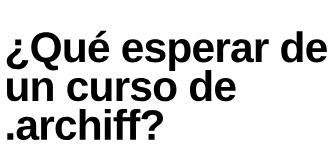
t = 0.00 s
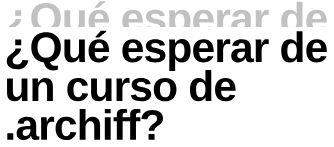
t = 2.00 s
t = 4.00 s: frame unchanged from t = 2.00 s, image omitted
t = 4.33 s: frame unchanged from t = 2.00 s, image omitted
t = 6.27 s: frame unchanged from t = 2.00 s, image omitted
t = 8.20 s: frame unchanged from t = 0.00 s, image omitted

The animated SVG that drew these frames (rendered in a browser with its animation timeline set to each time). Animation: 4 SMIL elements (animate=1,animateMotion=1,animateTransform=2); one cycle of 8.20 s, repeats indefinitely.

<svg xmlns="http://www.w3.org/2000/svg" xmlns:xlink="http://www.w3.org/1999/xlink" preserveAspectRatio="xMidYMid meet" width="334" height="147" viewBox="0 0 334 147" style="width:100%;height:100%"><defs><animateMotion repeatCount="indefinite" dur="8.2s" begin="0s" xlink:href="#_R_G_L_2_G" fill="freeze" keyTimes="0;0.0569106;1" path="M167 51.5 C167,46.5 167,26.5 167,21.5 C167,21.5 167,21.5 167,21.5 " keyPoints="0;1;1" keySplines="0.333 0 0.667 1;0 0 0 0" calcMode="spline"/><animateTransform repeatCount="indefinite" dur="8.2s" begin="0s" xlink:href="#_R_G_L_2_G" fill="freeze" attributeName="transform" from="0.53187 0.53187" to="0.53187 0.53187" type="scale" additive="sum" keyTimes="0;1" values="0.53187 0.53187;0.53187 0.53187" keySplines="0 0 1 1" calcMode="spline"/><animateTransform repeatCount="indefinite" dur="8.2s" begin="0s" xlink:href="#_R_G_L_2_G" fill="freeze" attributeName="transform" from="-301.5 -38.5" to="-301.5 -38.5" type="translate" additive="sum" keyTimes="0;1" values="-301.5 -38.5;-301.5 -38.5" keySplines="0 0 1 1" calcMode="spline"/><animate attributeType="XML" attributeName="opacity" dur="8s" from="0" to="1" xlink:href="#time_group"/></defs><g id="_R_G"><g id="_R_G_L_2_G"><path id="_R_G_L_2_G_D_0_P_0" fill="#c1c1c1" fill-opacity="1" fill-rule="nonzero" d=" M0.25 57.32 C0.25,54.79 0.82,52.53 1.95,50.52 C3.08,48.52 5.2,46.41 8.3,44.2 C8.3,44.2 11.3,42.05 11.3,42.05 C14.72,39.55 16.5,36.83 16.66,33.88 C16.66,33.88 27.09,33.88 27.09,33.88 C26.98,35.65 26.61,37.3 25.97,38.81 C25.33,40.32 24.43,41.73 23.26,43.04 C22.09,44.36 20.64,45.62 18.92,46.81 C17.07,48.12 15.59,49.29 14.47,50.35 C13.35,51.4 12.54,52.44 12.05,53.47 C11.55,54.5 11.3,55.63 11.3,56.85 C11.3,59.14 12.05,60.95 13.55,62.28 C15.05,63.61 17.18,64.27 19.94,64.27 C22.57,64.27 24.77,63.5 26.56,61.97 C28.34,60.43 29.39,58.4 29.7,55.88 C29.7,55.88 40.84,56.34 40.84,56.34 C40.13,61.63 37.96,65.74 34.31,68.69 C30.67,71.63 25.93,73.1 20.09,73.1 C13.92,73.1 9.07,71.7 5.54,68.9 C2.01,66.1 0.25,62.24 0.25,57.32z    M27.4 27.79 C27.4,27.79 16.11,27.79 16.11,27.79 C16.11,27.79 16.11,17.24 16.11,17.24 C16.11,17.24 27.4,17.24 27.4,17.24 C27.4,17.24 27.4,27.79 27.4,27.79z "/><path id="_R_G_L_2_G_D_1_P_0" fill="#c1c1c1" fill-opacity="1" fill-rule="nonzero" d=" M101.93 31.74 C101.93,36.63 101.12,40.99 99.49,44.82 C97.86,48.65 95.53,51.81 92.48,54.29 C89.43,56.78 85.76,58.47 81.46,59.35 C82.35,61.93 83.59,63.79 85.19,64.94 C86.79,66.08 89.04,66.66 91.93,66.66 C93.55,66.66 95.1,66.53 96.58,66.27 C96.58,66.27 96.5,74.16 96.5,74.16 C93.27,74.89 90.12,75.25 87.05,75.25 C82.8,75.25 79.29,74.07 76.5,71.7 C73.71,69.33 71.48,65.39 69.78,59.9 C64.83,59.43 60.62,58 57.13,55.6 C53.64,53.21 50.97,49.98 49.12,45.93 C47.27,41.89 46.35,37.15 46.35,31.74 C46.35,25.85 47.44,20.81 49.65,16.62 C51.85,12.43 55.02,9.22 59.18,6.99 C63.33,4.76 68.31,3.65 74.12,3.65 C79.95,3.65 84.94,4.78 89.08,7.03 C93.22,9.28 96.4,12.5 98.61,16.7 C100.82,20.89 101.93,25.9 101.93,31.74z  M90.17 31.74 C90.17,25.8 88.77,21.14 85.95,17.77 C83.14,14.4 79.2,12.71 74.12,12.71 C68.96,12.71 64.98,14.39 62.17,17.73 C59.35,21.08 57.95,25.75 57.95,31.74 C57.95,35.75 58.59,39.22 59.88,42.15 C61.17,45.08 63.02,47.33 65.43,48.9 C67.84,50.48 70.71,51.27 74.04,51.27 C79.2,51.27 83.17,49.57 85.97,46.19 C88.77,42.8 90.17,37.99 90.17,31.74z "/><path id="_R_G_L_2_G_D_2_P_0" fill="#c1c1c1" fill-opacity="1" fill-rule="nonzero" d=" M136.15 51.11 C134.69,54.31 132.84,56.64 130.59,58.1 C128.33,59.56 125.66,60.29 122.56,60.29 C118.08,60.29 114.64,58.92 112.24,56.17 C109.85,53.42 108.65,49.39 108.65,44.08 C108.65,44.08 108.65,17.24 108.65,17.24 C108.65,17.24 119.63,17.24 119.63,17.24 C119.63,17.24 119.63,40.95 119.63,40.95 C119.63,44.65 120.25,47.43 121.5,49.29 C122.75,51.16 124.63,52.09 127.13,52.09 C129.78,52.09 131.92,50.95 133.55,48.67 C135.18,46.39 136,43.47 136,39.9 C136,39.9 136,17.24 136,17.24 C136,17.24 146.97,17.24 146.97,17.24 C146.97,17.24 146.97,50.05 146.97,50.05 C146.97,51.85 147,53.54 147.05,55.11 C147.1,56.69 147.18,58.16 147.28,59.51 C147.28,59.51 136.82,59.51 136.82,59.51 C136.66,57.63 136.54,55.99 136.46,54.59 C136.39,53.18 136.35,52.02 136.35,51.11 C136.35,51.11 136.15,51.11 136.15,51.11z "/><path id="_R_G_L_2_G_D_3_P_0" fill="#c1c1c1" fill-opacity="1" fill-rule="nonzero" d=" M165.61 40.49 C165.61,44.6 166.37,47.71 167.89,49.8 C169.42,51.9 171.58,52.95 174.4,52.95 C176.32,52.95 177.9,52.52 179.14,51.68 C180.38,50.83 181.24,49.57 181.74,47.91 C181.74,47.91 192.09,48.81 192.09,48.81 C189.1,56.46 183.02,60.29 173.85,60.29 C167.49,60.29 162.61,58.41 159.2,54.65 C155.79,50.88 154.08,45.39 154.08,38.18 C154.08,31.2 155.81,25.84 159.28,22.09 C162.74,18.34 167.65,16.46 174,16.46 C180.07,16.46 184.71,18.47 187.91,22.5 C191.11,26.52 192.72,32.41 192.72,40.17 C192.72,40.17 192.72,40.49 192.72,40.49 C192.72,40.49 165.61,40.49 165.61,40.49z  M182.09 33.61 C181.88,30.2 181.06,27.64 179.63,25.93 C178.2,24.23 176.27,23.38 173.85,23.38 C171.27,23.38 169.28,24.27 167.89,26.07 C166.5,27.87 165.76,30.38 165.69,33.61 C165.69,33.61 182.09,33.61 182.09,33.61z "/><path id="_R_G_L_2_G_D_4_P_0" fill="#c1c1c1" fill-opacity="1" fill-rule="nonzero" d=" M229.13 40.49 C229.13,44.6 229.89,47.71 231.41,49.8 C232.93,51.9 235.1,52.95 237.91,52.95 C239.84,52.95 241.42,52.52 242.66,51.68 C243.9,50.83 244.76,49.57 245.26,47.91 C245.26,47.91 255.61,48.81 255.61,48.81 C252.62,56.46 246.53,60.29 237.37,60.29 C231.01,60.29 226.13,58.41 222.72,54.65 C219.31,50.88 217.6,45.39 217.6,38.18 C217.6,31.2 219.33,25.84 222.8,22.09 C226.26,18.34 231.17,16.46 237.52,16.46 C243.59,16.46 248.23,18.47 251.43,22.5 C254.63,26.52 256.23,32.41 256.23,40.17 C256.23,40.17 256.23,40.49 256.23,40.49 C256.23,40.49 229.13,40.49 229.13,40.49z  M245.61 33.61 C245.4,30.2 244.58,27.64 243.15,25.93 C241.72,24.23 239.79,23.38 237.37,23.38 C234.79,23.38 232.8,24.27 231.41,26.07 C230.02,27.87 229.28,30.38 229.2,33.61 C229.2,33.61 245.61,33.61 245.61,33.61z "/><path id="_R_G_L_2_G_D_5_P_0" fill="#c1c1c1" fill-opacity="1" fill-rule="nonzero" d=" M298.58 47.17 C298.58,51.25 296.9,54.46 293.56,56.79 C290.21,59.13 285.58,60.29 279.67,60.29 C273.87,60.29 269.42,59.37 266.33,57.54 C263.25,55.7 261.2,52.84 260.18,48.96 C260.18,48.96 269.83,47.52 269.83,47.52 C270.38,49.52 271.32,50.94 272.66,51.77 C274,52.61 276.34,53.02 279.67,53.02 C282.75,53.02 284.99,52.63 286.39,51.85 C287.8,51.07 288.5,49.85 288.5,48.18 C288.5,46.83 287.93,45.75 286.8,44.96 C285.67,44.16 283.75,43.49 281.04,42.95 C278.98,42.53 277.14,42.13 275.51,41.74 C273.89,41.35 272.49,40.96 271.33,40.58 C270.17,40.21 269.23,39.85 268.5,39.51 C266.34,38.44 264.69,37.07 263.56,35.41 C262.43,33.74 261.86,31.68 261.86,29.24 C261.86,25.2 263.42,22.05 266.53,19.8 C269.64,17.55 274.05,16.42 279.75,16.42 C284.78,16.42 288.82,17.4 291.88,19.35 C294.94,21.31 296.85,24.13 297.6,27.83 C297.6,27.83 287.88,28.85 287.88,28.85 C287.56,27.13 286.8,25.84 285.57,25 C284.35,24.15 282.41,23.73 279.75,23.73 C277.15,23.73 275.19,24.06 273.89,24.72 C272.59,25.39 271.94,26.5 271.94,28.06 C271.94,29.29 272.44,30.26 273.44,30.97 C274.44,31.69 276.13,32.28 278.5,32.75 C281.81,33.43 284.74,34.12 287.31,34.84 C289.87,35.56 291.94,36.41 293.5,37.4 C295.04,38.39 296.27,39.66 297.19,41.21 C298.12,42.76 298.58,44.74 298.58,47.17z "/><path id="_R_G_L_2_G_D_6_P_0" fill="#c1c1c1" fill-opacity="1" fill-rule="nonzero" d=" M345.85 38.18 C345.85,45.24 344.43,50.69 341.61,54.53 C338.78,58.37 334.79,60.29 329.64,60.29 C323.52,60.29 319.25,57.79 316.82,52.79 C316.82,52.79 316.59,52.79 316.59,52.79 C316.75,53.57 316.82,55.94 316.82,59.9 C316.82,59.9 316.82,76.11 316.82,76.11 C316.82,76.11 305.85,76.11 305.85,76.11 C305.85,76.11 305.85,26.97 305.85,26.97 C305.85,24.96 305.82,23.15 305.77,21.54 C305.72,19.92 305.64,18.49 305.53,17.24 C305.53,17.24 316.2,17.24 316.2,17.24 C316.3,17.55 316.39,18.08 316.45,18.82 C316.52,19.57 316.57,20.41 316.61,21.34 C316.65,22.28 316.67,23.21 316.67,24.12 C316.67,24.12 316.82,24.12 316.82,24.12 C318.05,21.51 319.79,19.57 322.06,18.28 C324.32,16.99 327.08,16.34 330.34,16.34 C335.26,16.34 339.08,18.24 341.79,22.03 C344.49,25.82 345.85,31.2 345.85,38.18z  M334.4 38.18 C334.4,33.44 333.68,29.89 332.23,27.52 C330.79,25.15 328.61,23.96 325.69,23.96 C322.77,23.96 320.54,25.24 318.99,27.79 C317.44,30.34 316.67,33.91 316.67,38.49 C316.67,43.05 317.44,46.57 318.99,49.06 C320.54,51.55 322.75,52.79 325.61,52.79 C328.55,52.79 330.76,51.57 332.21,49.14 C333.67,46.7 334.4,43.05 334.4,38.18z "/><path id="_R_G_L_2_G_D_7_P_0" fill="#c1c1c1" fill-opacity="1" fill-rule="nonzero" d=" M362.18 40.49 C362.18,44.6 362.94,47.71 364.46,49.8 C365.99,51.9 368.15,52.95 370.97,52.95 C372.89,52.95 374.47,52.52 375.71,51.68 C376.95,50.83 377.81,49.57 378.31,47.91 C378.31,47.91 388.66,48.81 388.66,48.81 C385.67,56.46 379.59,60.29 370.42,60.29 C364.06,60.29 359.18,58.41 355.77,54.65 C352.36,50.88 350.65,45.39 350.65,38.18 C350.65,31.2 352.39,25.84 355.85,22.09 C359.31,18.34 364.22,16.46 370.58,16.46 C376.64,16.46 381.28,18.47 384.48,22.5 C387.68,26.52 389.29,32.41 389.29,40.17 C389.29,40.17 389.29,40.49 389.29,40.49 C389.29,40.49 362.18,40.49 362.18,40.49z  M378.66 33.61 C378.45,30.2 377.63,27.64 376.2,25.93 C374.77,24.23 372.84,23.38 370.42,23.38 C367.84,23.38 365.85,24.27 364.46,26.07 C363.07,27.87 362.33,30.38 362.26,33.61 C362.26,33.61 378.66,33.61 378.66,33.61z "/><path id="_R_G_L_2_G_D_8_P_0" fill="#c1c1c1" fill-opacity="1" fill-rule="nonzero" d=" M406.98 38.77 C406.98,38.77 406.98,59.51 406.98,59.51 C406.98,59.51 396.01,59.51 396.01,59.51 C396.01,59.51 396.01,27.16 396.01,27.16 C396.01,24.85 395.97,22.91 395.91,21.36 C395.84,19.82 395.77,18.44 395.69,17.24 C395.69,17.24 406.16,17.24 406.16,17.24 C406.21,17.48 406.27,18 406.32,18.81 C406.37,19.61 406.42,20.52 406.48,21.52 C406.53,22.52 406.57,23.47 406.61,24.35 C406.65,25.24 406.67,25.88 406.67,26.27 C406.67,26.27 406.83,26.27 406.83,26.27 C407.87,23.35 408.82,21.25 409.68,19.98 C410.51,18.75 411.5,17.86 412.65,17.28 C413.79,16.71 415.23,16.42 416.94,16.42 C418.35,16.42 419.48,16.62 420.34,17.01 C420.34,17.01 420.34,26.19 420.34,26.19 C418.6,25.8 417.04,25.6 415.66,25.6 C412.92,25.6 410.79,26.71 409.27,28.92 C407.74,31.14 406.98,34.42 406.98,38.77z "/><path id="_R_G_L_2_G_D_9_P_0" fill="#c1c1c1" fill-opacity="1" fill-rule="nonzero" d=" M435.3 60.29 C431.22,60.29 428.02,59.18 425.73,56.95 C423.44,54.72 422.3,51.59 422.3,47.56 C422.3,43.18 423.72,39.86 426.57,37.59 C429.43,35.33 433.56,34.14 438.98,34.04 C438.98,34.04 448.08,33.88 448.08,33.88 C448.08,33.88 448.08,31.73 448.08,31.73 C448.08,28.97 447.6,26.92 446.63,25.58 C445.67,24.24 444.09,23.57 441.91,23.57 C439.87,23.57 438.38,24.03 437.43,24.96 C436.48,25.88 435.89,27.41 435.66,29.55 C435.66,29.55 424.21,29 424.21,29 C425.64,20.64 431.7,16.46 442.37,16.46 C447.71,16.46 451.83,17.78 454.72,20.41 C457.61,23.04 459.05,26.77 459.05,31.62 C459.05,31.62 459.05,47.01 459.05,47.01 C459.05,49.38 459.32,51.01 459.85,51.91 C460.39,52.81 461.28,53.26 462.53,53.26 C463.36,53.26 464.17,53.18 464.95,53.02 C464.95,53.02 464.95,58.96 464.95,58.96 C463.6,59.3 462.44,59.55 461.48,59.72 C460.51,59.89 459.33,59.98 457.92,59.98 C455.16,59.98 453.12,59.3 451.81,57.95 C450.49,56.59 449.7,54.6 449.44,51.97 C449.44,51.97 449.21,51.97 449.21,51.97 C447.67,54.73 445.75,56.81 443.43,58.2 C441.11,59.59 438.4,60.29 435.3,60.29z  M448.08 39.94 C448.08,39.94 442.45,40.02 442.45,40.02 C439.87,40.15 438.06,40.42 437.02,40.84 C435.95,41.31 435.14,42.01 434.58,42.95 C434.02,43.88 433.74,45.13 433.74,46.7 C433.74,48.7 434.2,50.19 435.13,51.17 C436.05,52.15 437.28,52.63 438.82,52.63 C440.54,52.63 442.11,52.17 443.55,51.23 C444.95,50.29 446.06,49 446.87,47.34 C447.67,45.69 448.08,43.94 448.08,42.09 C448.08,42.09 448.08,39.94 448.08,39.94z "/><path id="_R_G_L_2_G_D_10_P_0" fill="#c1c1c1" fill-opacity="1" fill-rule="nonzero" d=" M479.41 38.77 C479.41,38.77 479.41,59.51 479.41,59.51 C479.41,59.51 468.43,59.51 468.43,59.51 C468.43,59.51 468.43,27.16 468.43,27.16 C468.43,24.85 468.4,22.91 468.33,21.36 C468.27,19.82 468.2,18.44 468.12,17.24 C468.12,17.24 478.59,17.24 478.59,17.24 C478.64,17.48 478.69,18 478.74,18.81 C478.8,19.61 478.85,20.52 478.9,21.52 C478.95,22.52 479,23.47 479.04,24.35 C479.08,25.24 479.1,25.88 479.1,26.27 C479.1,26.27 479.25,26.27 479.25,26.27 C480.29,23.35 481.24,21.25 482.1,19.98 C482.94,18.75 483.93,17.86 485.07,17.28 C486.22,16.71 487.65,16.42 489.37,16.42 C490.77,16.42 491.91,16.62 492.77,17.01 C492.77,17.01 492.77,26.19 492.77,26.19 C491.02,25.8 489.46,25.6 488.08,25.6 C485.34,25.6 483.22,26.71 481.69,28.92 C480.17,31.14 479.41,34.42 479.41,38.77z "/><path id="_R_G_L_2_G_D_11_P_0" fill="#c1c1c1" fill-opacity="1" fill-rule="nonzero" d=" M545.97 59.51 C545.92,59.25 545.84,58.7 545.74,57.87 C545.63,57.03 545.55,56.12 545.49,55.13 C545.42,54.14 545.39,53.31 545.39,52.63 C545.39,52.63 545.23,52.63 545.23,52.63 C544.03,55.19 542.31,57.1 540.08,58.38 C537.84,59.65 535.05,60.29 531.72,60.29 C526.79,60.29 522.99,58.37 520.31,54.53 C517.63,50.69 516.29,45.32 516.29,38.41 C516.29,31.41 517.7,26 520.53,22.18 C523.35,18.37 527.35,16.46 532.54,16.46 C535.53,16.46 538.12,17.09 540.29,18.34 C542.46,19.59 544.14,21.45 545.31,23.92 C545.31,23.92 545.39,23.92 545.39,23.92 C545.39,23.92 545.31,16.97 545.31,16.97 C545.31,16.97 545.31,1.54 545.31,1.54 C545.31,1.54 556.29,1.54 556.29,1.54 C556.29,1.54 556.29,50.29 556.29,50.29 C556.29,51.59 556.31,53.01 556.37,54.55 C556.42,56.08 556.49,57.74 556.6,59.51 C556.6,59.51 545.97,59.51 545.97,59.51z  M527.73 38.41 C527.73,43.21 528.45,46.8 529.9,49.2 C531.35,51.59 533.5,52.79 536.37,52.79 C539.26,52.79 541.49,51.52 543.08,48.98 C544.67,46.44 545.47,42.83 545.47,38.14 C545.47,33.58 544.7,30.07 543.18,27.61 C541.66,25.15 539.41,23.92 536.44,23.92 C533.5,23.92 531.31,25.11 529.88,27.5 C528.45,29.88 527.73,33.52 527.73,38.41z "/><path id="_R_G_L_2_G_D_12_P_0" fill="#c1c1c1" fill-opacity="1" fill-rule="nonzero" d=" M574.92 40.49 C574.92,44.6 575.68,47.71 577.2,49.8 C578.73,51.9 580.9,52.95 583.71,52.95 C585.64,52.95 587.22,52.52 588.45,51.68 C589.69,50.83 590.56,49.57 591.05,47.91 C591.05,47.91 601.41,48.81 601.41,48.81 C598.41,56.46 592.33,60.29 583.16,60.29 C576.81,60.29 571.92,58.41 568.51,54.65 C565.1,50.88 563.4,45.39 563.4,38.18 C563.4,31.2 565.13,25.84 568.59,22.09 C572.05,18.34 576.96,16.46 583.32,16.46 C589.39,16.46 594.02,18.47 597.22,22.5 C600.43,26.52 602.03,32.41 602.03,40.17 C602.03,40.17 602.03,40.49 602.03,40.49 C602.03,40.49 574.92,40.49 574.92,40.49z  M591.41 33.61 C591.2,30.2 590.38,27.64 588.94,25.93 C587.51,24.23 585.58,23.38 583.16,23.38 C580.58,23.38 578.6,24.27 577.2,26.07 C575.81,27.87 575.08,30.38 575,33.61 C575,33.61 591.41,33.61 591.41,33.61z "/><path id="_R_G_L_2_G_D_13_P_0" fill="#c1c1c1" fill-opacity="1" fill-rule="nonzero" d=" M185.48 1.93 C185.48,1.93 172.2,12.71 172.2,12.71 C172.2,12.71 165.55,12.71 165.55,12.71 C165.55,12.71 165.55,11.5 165.55,11.5 C165.55,11.5 175.4,0.25 175.4,0.25 C175.4,0.25 185.48,0.25 185.48,0.25 C185.48,0.25 185.48,1.93 185.48,1.93z "/></g><g id="_R_G_L_1_G" transform=" translate(167, 91) scale(0.53187, 0.53187) translate(-316.5, -120.5)"><path id="_R_G_L_1_G_D_0_P_0" fill="#ffffff" fill-opacity="1" fill-rule="nonzero" d=" M0.25 240.59 C0.25,240.59 631.94,240.59 631.94,240.59 C631.94,240.59 631.94,0.25 631.94,0.25 C631.94,0.25 0.25,0.25 0.25,0.25 C0.25,0.25 0.25,240.59 0.25,240.59z "/></g><g id="_R_G_L_0_G" transform=" translate(167, 85.5) scale(0.53187, 0.53187) translate(-301.5, -103)"><path id="_R_G_L_0_G_D_0_P_0" fill="#000000" fill-opacity="1" fill-rule="nonzero" d=" M0.25 56.74 C0.25,54.21 0.82,51.94 1.95,49.94 C3.08,47.93 5.2,45.82 8.3,43.61 C8.3,43.61 11.31,41.46 11.31,41.46 C14.72,38.96 16.5,36.24 16.66,33.3 C16.66,33.3 27.09,33.3 27.09,33.3 C26.98,35.07 26.61,36.71 25.97,38.22 C25.33,39.73 24.43,41.14 23.26,42.46 C22.09,43.77 20.64,45.03 18.92,46.23 C17.07,47.53 15.59,48.71 14.47,49.76 C13.35,50.82 12.54,51.86 12.05,52.89 C11.55,53.92 11.31,55.04 11.31,56.27 C11.31,58.56 12.05,60.37 13.55,61.7 C15.05,63.02 17.18,63.69 19.94,63.69 C22.57,63.69 24.78,62.92 26.56,61.38 C28.34,59.85 29.39,57.82 29.7,55.29 C29.7,55.29 40.84,55.76 40.84,55.76 C40.13,61.04 37.96,65.16 34.31,68.1 C30.67,71.04 25.93,72.52 20.09,72.52 C13.92,72.52 9.07,71.12 5.54,68.32 C2.01,65.52 0.25,61.66 0.25,56.74z    M27.4 27.2 C27.4,27.2 16.11,27.2 16.11,27.2 C16.11,27.2 16.11,16.66 16.11,16.66 C16.11,16.66 27.4,16.66 27.4,16.66 C27.4,16.66 27.4,27.2 27.4,27.2z "/><path id="_R_G_L_0_G_D_1_P_0" fill="#000000" fill-opacity="1" fill-rule="nonzero" d=" M101.93 31.15 C101.93,36.04 101.12,40.41 99.49,44.24 C97.86,48.06 95.53,51.22 92.48,53.71 C89.43,56.19 85.76,57.88 81.46,58.77 C82.35,61.34 83.59,63.21 85.19,64.35 C86.79,65.5 89.04,66.07 91.93,66.07 C93.55,66.07 95.1,65.94 96.58,65.68 C96.58,65.68 96.5,73.57 96.5,73.57 C93.27,74.3 90.12,74.66 87.05,74.66 C82.8,74.66 79.29,73.48 76.5,71.11 C73.71,68.74 71.48,64.81 69.78,59.31 C64.83,58.84 60.62,57.41 57.13,55.02 C53.64,52.62 50.97,49.4 49.12,45.35 C47.27,41.3 46.35,36.57 46.35,31.15 C46.35,25.26 47.44,20.22 49.65,16.03 C51.85,11.84 55.02,8.63 59.18,6.4 C63.33,4.18 68.31,3.06 74.12,3.06 C79.95,3.06 84.94,4.19 89.08,6.44 C93.22,8.7 96.4,11.92 98.61,16.11 C100.82,20.3 101.93,25.32 101.93,31.15z  M90.17 31.15 C90.17,25.21 88.77,20.56 85.96,17.18 C83.14,13.81 79.2,12.13 74.12,12.13 C68.96,12.13 64.98,13.8 62.17,17.14 C59.35,20.49 57.95,25.16 57.95,31.15 C57.95,35.16 58.59,38.63 59.88,41.56 C61.17,44.49 63.02,46.74 65.43,48.32 C67.84,49.89 70.71,50.68 74.04,50.68 C79.2,50.68 83.18,48.99 85.98,45.6 C88.77,42.22 90.17,37.4 90.17,31.15z "/><path id="_R_G_L_0_G_D_2_P_0" fill="#000000" fill-opacity="1" fill-rule="nonzero" d=" M136.15 50.52 C134.69,53.73 132.84,56.06 130.59,57.52 C128.33,58.97 125.66,59.7 122.56,59.7 C118.08,59.7 114.64,58.33 112.25,55.58 C109.85,52.84 108.65,48.8 108.65,43.49 C108.65,43.49 108.65,16.66 108.65,16.66 C108.65,16.66 119.63,16.66 119.63,16.66 C119.63,16.66 119.63,40.37 119.63,40.37 C119.63,44.07 120.25,46.85 121.5,48.71 C122.75,50.57 124.63,51.5 127.13,51.5 C129.78,51.5 131.93,50.36 133.55,48.08 C135.18,45.8 136,42.88 136,39.31 C136,39.31 136,16.66 136,16.66 C136,16.66 146.97,16.66 146.97,16.66 C146.97,16.66 146.97,49.47 146.97,49.47 C146.97,51.27 147,52.95 147.05,54.53 C147.1,56.1 147.18,57.57 147.28,58.92 C147.28,58.92 136.82,58.92 136.82,58.92 C136.66,57.05 136.54,55.41 136.46,54 C136.39,52.59 136.35,51.44 136.35,50.52 C136.35,50.52 136.15,50.52 136.15,50.52z "/><path id="_R_G_L_0_G_D_3_P_0" fill="#000000" fill-opacity="1" fill-rule="nonzero" d=" M165.61 39.9 C165.61,44.02 166.37,47.12 167.89,49.22 C169.42,51.31 171.58,52.36 174.4,52.36 C176.32,52.36 177.9,51.94 179.14,51.09 C180.38,50.24 181.24,48.99 181.74,47.32 C181.74,47.32 192.09,48.22 192.09,48.22 C189.1,55.88 183.02,59.7 173.85,59.7 C167.49,59.7 162.61,57.82 159.2,54.06 C155.79,50.3 154.08,44.81 154.08,37.59 C154.08,30.62 155.81,25.25 159.28,21.5 C162.74,17.75 167.65,15.88 174.01,15.88 C180.07,15.88 184.71,17.89 187.91,21.91 C191.11,25.94 192.72,31.83 192.72,39.59 C192.72,39.59 192.72,39.9 192.72,39.9 C192.72,39.9 165.61,39.9 165.61,39.9z  M182.09 33.03 C181.88,29.61 181.06,27.05 179.63,25.35 C178.2,23.64 176.27,22.79 173.85,22.79 C171.27,22.79 169.28,23.69 167.89,25.49 C166.5,27.28 165.76,29.8 165.69,33.03 C165.69,33.03 182.09,33.03 182.09,33.03z  M187.21 1.93 C187.21,1.93 173.93,12.71 173.93,12.71 C173.93,12.71 167.29,12.71 167.29,12.71 C167.29,12.71 167.29,11.5 167.29,11.5 C167.29,11.5 177.13,0.25 177.13,0.25 C177.13,0.25 187.21,0.25 187.21,0.25 C187.21,0.25 187.21,1.93 187.21,1.93z "/><path id="_R_G_L_0_G_D_4_P_0" fill="#000000" fill-opacity="1" fill-rule="nonzero" d=" M229.13 39.9 C229.13,44.01 229.89,47.12 231.41,49.22 C232.93,51.31 235.1,52.36 237.92,52.36 C239.84,52.36 241.42,51.94 242.66,51.09 C243.9,50.25 244.76,48.99 245.26,47.32 C245.26,47.32 255.61,48.22 255.61,48.22 C252.61,55.88 246.53,59.7 237.37,59.7 C231.01,59.7 226.13,57.82 222.72,54.06 C219.31,50.3 217.6,44.81 217.6,37.59 C217.6,30.62 219.33,25.25 222.8,21.5 C226.26,17.75 231.17,15.88 237.52,15.88 C243.59,15.88 248.23,17.89 251.43,21.91 C254.63,25.93 256.23,31.83 256.23,39.59 C256.23,39.59 256.23,39.9 256.23,39.9 C256.23,39.9 229.13,39.9 229.13,39.9z  M245.61 33.02 C245.4,29.61 244.58,27.05 243.15,25.35 C241.72,23.64 239.79,22.79 237.37,22.79 C234.79,22.79 232.8,23.69 231.41,25.49 C230.02,27.28 229.28,29.8 229.2,33.02 C229.2,33.02 245.61,33.02 245.61,33.02z "/><path id="_R_G_L_0_G_D_5_P_0" fill="#000000" fill-opacity="1" fill-rule="nonzero" d=" M298.58 46.58 C298.58,50.67 296.91,53.88 293.56,56.21 C290.21,58.54 285.58,59.7 279.67,59.7 C273.86,59.7 269.42,58.79 266.33,56.95 C263.25,55.11 261.2,52.26 260.18,48.38 C260.18,48.38 269.83,46.93 269.83,46.93 C270.38,48.94 271.32,50.36 272.66,51.19 C274,52.02 276.34,52.44 279.67,52.44 C282.75,52.44 284.99,52.05 286.39,51.27 C287.8,50.49 288.5,49.26 288.5,47.59 C288.5,46.24 287.93,45.17 286.8,44.37 C285.67,43.58 283.75,42.91 281.04,42.36 C278.98,41.94 277.14,41.54 275.51,41.15 C273.89,40.76 272.49,40.38 271.33,40 C270.17,39.62 269.23,39.26 268.5,38.92 C266.34,37.86 264.69,36.49 263.56,34.82 C262.43,33.15 261.86,31.1 261.86,28.65 C261.86,24.61 263.42,21.47 266.53,19.22 C269.64,16.96 274.05,15.84 279.75,15.84 C284.78,15.84 288.82,16.81 291.88,18.77 C294.94,20.72 296.85,23.55 297.6,27.24 C297.6,27.24 287.88,28.26 287.88,28.26 C287.56,26.54 286.79,25.26 285.57,24.41 C284.35,23.56 282.41,23.14 279.75,23.14 C277.15,23.14 275.19,23.47 273.89,24.14 C272.59,24.8 271.94,25.91 271.94,27.48 C271.94,28.7 272.44,29.67 273.44,30.39 C274.45,31.1 276.13,31.7 278.5,32.17 C281.81,32.84 284.74,33.54 287.31,34.25 C289.88,34.97 291.94,35.82 293.5,36.81 C295.04,37.8 296.27,39.07 297.19,40.62 C298.12,42.17 298.58,44.16 298.58,46.58z "/><path id="_R_G_L_0_G_D_6_P_0" fill="#000000" fill-opacity="1" fill-rule="nonzero" d=" M345.85 37.59 C345.85,44.65 344.43,50.1 341.61,53.94 C338.78,57.78 334.79,59.7 329.64,59.7 C323.52,59.7 319.25,57.2 316.82,52.2 C316.82,52.2 316.59,52.2 316.59,52.2 C316.75,52.99 316.82,55.36 316.82,59.31 C316.82,59.31 316.82,75.52 316.82,75.52 C316.82,75.52 305.85,75.52 305.85,75.52 C305.85,75.52 305.85,26.38 305.85,26.38 C305.85,24.38 305.82,22.57 305.77,20.95 C305.72,19.34 305.64,17.91 305.53,16.66 C305.53,16.66 316.2,16.66 316.2,16.66 C316.3,16.97 316.39,17.5 316.45,18.24 C316.52,18.98 316.57,19.82 316.61,20.76 C316.65,21.7 316.67,22.62 316.67,23.53 C316.67,23.53 316.82,23.53 316.82,23.53 C318.05,20.93 319.79,18.98 322.06,17.69 C324.32,16.4 327.08,15.76 330.34,15.76 C335.26,15.76 339.08,17.65 341.79,21.44 C344.49,25.23 345.85,30.62 345.85,37.59z  M334.4 37.59 C334.4,32.85 333.68,29.3 332.23,26.93 C330.79,24.56 328.61,23.38 325.69,23.38 C322.77,23.38 320.54,24.65 318.99,27.2 C317.44,29.76 316.67,33.32 316.67,37.91 C316.67,42.46 317.44,45.99 318.99,48.47 C320.54,50.96 322.75,52.2 325.61,52.2 C328.55,52.2 330.76,50.99 332.21,48.55 C333.67,46.12 334.4,42.46 334.4,37.59z "/><path id="_R_G_L_0_G_D_7_P_0" fill="#000000" fill-opacity="1" fill-rule="nonzero" d=" M362.18 39.9 C362.18,44.01 362.94,47.12 364.46,49.22 C365.99,51.31 368.15,52.36 370.97,52.36 C372.89,52.36 374.48,51.94 375.71,51.09 C376.95,50.25 377.82,48.99 378.31,47.32 C378.31,47.32 388.66,48.22 388.66,48.22 C385.67,55.88 379.59,59.7 370.42,59.7 C364.07,59.7 359.18,57.82 355.77,54.06 C352.36,50.3 350.65,44.81 350.65,37.59 C350.65,30.62 352.39,25.25 355.85,21.5 C359.31,17.75 364.22,15.88 370.58,15.88 C376.64,15.88 381.28,17.89 384.48,21.91 C387.69,25.93 389.29,31.83 389.29,39.59 C389.29,39.59 389.29,39.9 389.29,39.9 C389.29,39.9 362.18,39.9 362.18,39.9z  M378.66 33.02 C378.45,29.61 377.63,27.05 376.2,25.35 C374.77,23.64 372.84,22.79 370.42,22.79 C367.84,22.79 365.86,23.69 364.46,25.49 C363.07,27.28 362.33,29.8 362.26,33.02 C362.26,33.02 378.66,33.02 378.66,33.02z "/><path id="_R_G_L_0_G_D_8_P_0" fill="#000000" fill-opacity="1" fill-rule="nonzero" d=" M406.98 38.18 C406.98,38.18 406.98,58.92 406.98,58.92 C406.98,58.92 396.01,58.92 396.01,58.92 C396.01,58.92 396.01,26.58 396.01,26.58 C396.01,24.26 395.97,22.33 395.91,20.78 C395.84,19.23 395.77,17.85 395.69,16.66 C395.69,16.66 406.16,16.66 406.16,16.66 C406.22,16.89 406.27,17.41 406.32,18.22 C406.37,19.03 406.42,19.93 406.48,20.93 C406.53,21.94 406.57,22.88 406.61,23.77 C406.65,24.65 406.67,25.29 406.67,25.68 C406.67,25.68 406.83,25.68 406.83,25.68 C407.87,22.76 408.82,20.67 409.68,19.39 C410.51,18.17 411.5,17.27 412.65,16.7 C413.79,16.12 415.23,15.84 416.94,15.84 C418.35,15.84 419.48,16.03 420.34,16.42 C420.34,16.42 420.34,25.6 420.34,25.6 C418.6,25.21 417.04,25.02 415.66,25.02 C412.92,25.02 410.79,26.12 409.27,28.34 C407.74,30.55 406.98,33.83 406.98,38.18z "/><path id="_R_G_L_0_G_D_9_P_0" fill="#000000" fill-opacity="1" fill-rule="nonzero" d=" M435.31 59.7 C431.22,59.7 428.03,58.59 425.73,56.36 C423.44,54.14 422.3,51.01 422.3,46.97 C422.3,42.59 423.72,39.27 426.57,37.01 C429.43,34.74 433.56,33.56 438.98,33.45 C438.98,33.45 448.08,33.3 448.08,33.3 C448.08,33.3 448.08,31.15 448.08,31.15 C448.08,28.39 447.6,26.34 446.63,25 C445.67,23.66 444.09,22.98 441.91,22.98 C439.88,22.98 438.38,23.45 437.43,24.37 C436.48,25.3 435.89,26.83 435.66,28.96 C435.66,28.96 424.21,28.41 424.21,28.41 C425.64,20.05 431.7,15.87 442.38,15.87 C447.71,15.87 451.83,17.19 454.72,19.82 C457.61,22.45 459.06,26.19 459.06,31.03 C459.06,31.03 459.06,46.42 459.06,46.42 C459.06,48.79 459.32,50.43 459.86,51.33 C460.39,52.22 461.28,52.67 462.53,52.67 C463.36,52.67 464.17,52.59 464.95,52.44 C464.95,52.44 464.95,58.38 464.95,58.38 C463.6,58.71 462.44,58.97 461.48,59.14 C460.51,59.31 459.33,59.39 457.92,59.39 C455.16,59.39 453.12,58.71 451.81,57.36 C450.49,56.01 449.71,54.01 449.45,51.38 C449.45,51.38 449.21,51.38 449.21,51.38 C447.67,54.14 445.75,56.22 443.43,57.61 C441.11,59.01 438.4,59.7 435.31,59.7z  M448.08 39.35 C448.08,39.35 442.45,39.43 442.45,39.43 C439.88,39.56 438.06,39.83 437.02,40.25 C435.96,40.72 435.14,41.42 434.58,42.36 C434.02,43.3 433.74,44.55 433.74,46.11 C433.74,48.12 434.2,49.61 435.13,50.58 C436.05,51.56 437.28,52.05 438.82,52.05 C440.54,52.05 442.11,51.58 443.55,50.64 C444.95,49.7 446.06,48.41 446.87,46.75 C447.67,45.1 448.08,43.35 448.08,41.5 C448.08,41.5 448.08,39.35 448.08,39.35z "/><path id="_R_G_L_0_G_D_10_P_0" fill="#000000" fill-opacity="1" fill-rule="nonzero" d=" M479.41 38.18 C479.41,38.18 479.41,58.92 479.41,58.92 C479.41,58.92 468.43,58.92 468.43,58.92 C468.43,58.92 468.43,26.58 468.43,26.58 C468.43,24.26 468.4,22.33 468.34,20.78 C468.27,19.23 468.2,17.85 468.12,16.66 C468.12,16.66 478.59,16.66 478.59,16.66 C478.64,16.89 478.69,17.41 478.75,18.22 C478.8,19.03 478.85,19.93 478.9,20.93 C478.95,21.94 479,22.88 479.04,23.77 C479.08,24.65 479.1,25.29 479.1,25.68 C479.1,25.68 479.25,25.68 479.25,25.68 C480.29,22.76 481.25,20.67 482.1,19.39 C482.94,18.17 483.93,17.27 485.07,16.7 C486.22,16.12 487.65,15.84 489.37,15.84 C490.78,15.84 491.91,16.03 492.77,16.42 C492.77,16.42 492.77,25.6 492.77,25.6 C491.02,25.21 489.46,25.02 488.08,25.02 C485.35,25.02 483.22,26.12 481.69,28.34 C480.17,30.55 479.41,33.83 479.41,38.18z "/><path id="_R_G_L_0_G_D_11_P_0" fill="#000000" fill-opacity="1" fill-rule="nonzero" d=" M545.97 58.92 C545.92,58.66 545.84,58.11 545.74,57.28 C545.64,56.45 545.55,55.54 545.49,54.55 C545.42,53.56 545.39,52.72 545.39,52.05 C545.39,52.05 545.23,52.05 545.23,52.05 C544.03,54.6 542.31,56.51 540.08,57.79 C537.84,59.06 535.05,59.7 531.72,59.7 C526.79,59.7 522.99,57.78 520.31,53.94 C517.63,50.1 516.29,44.73 516.29,37.83 C516.29,30.82 517.7,25.41 520.53,21.6 C523.35,17.78 527.35,15.88 532.54,15.88 C535.53,15.88 538.12,16.5 540.29,17.75 C542.46,19 544.14,20.86 545.31,23.34 C545.31,23.34 545.39,23.34 545.39,23.34 C545.39,23.34 545.31,16.38 545.31,16.38 C545.31,16.38 545.31,0.95 545.31,0.95 C545.31,0.95 556.29,0.95 556.29,0.95 C556.29,0.95 556.29,49.7 556.29,49.7 C556.29,51.01 556.31,52.43 556.37,53.96 C556.42,55.5 556.5,57.15 556.6,58.92 C556.6,58.92 545.97,58.92 545.97,58.92z  M527.73 37.83 C527.73,42.62 528.45,46.21 529.9,48.61 C531.35,51.01 533.5,52.2 536.37,52.2 C539.26,52.2 541.5,50.93 543.08,48.39 C544.67,45.86 545.47,42.24 545.47,37.56 C545.47,33 544.7,29.49 543.18,27.03 C541.66,24.57 539.41,23.34 536.44,23.34 C533.5,23.34 531.31,24.53 529.88,26.91 C528.45,29.29 527.73,32.93 527.73,37.83z "/><path id="_R_G_L_0_G_D_12_P_0" fill="#000000" fill-opacity="1" fill-rule="nonzero" d=" M574.92 39.9 C574.92,44.01 575.68,47.12 577.2,49.22 C578.73,51.31 580.9,52.36 583.71,52.36 C585.64,52.36 587.22,51.94 588.45,51.09 C589.69,50.25 590.56,48.99 591.05,47.32 C591.05,47.32 601.41,48.22 601.41,48.22 C598.41,55.88 592.33,59.7 583.16,59.7 C576.81,59.7 571.92,57.82 568.51,54.06 C565.1,50.3 563.4,44.81 563.4,37.59 C563.4,30.62 565.13,25.25 568.59,21.5 C572.05,17.75 576.96,15.88 583.32,15.88 C589.39,15.88 594.02,17.89 597.22,21.91 C600.43,25.93 602.03,31.83 602.03,39.59 C602.03,39.59 602.03,39.9 602.03,39.9 C602.03,39.9 574.92,39.9 574.92,39.9z  M591.41 33.02 C591.2,29.61 590.38,27.05 588.94,25.35 C587.51,23.64 585.58,22.79 583.16,22.79 C580.58,22.79 578.6,23.69 577.2,25.49 C575.81,27.28 575.08,29.8 575,33.02 C575,33.02 591.41,33.02 591.41,33.02z "/><path id="_R_G_L_0_G_D_13_P_0" fill="#000000" fill-opacity="1" fill-rule="nonzero" d=" M28.26 123.52 C26.8,126.73 24.95,129.06 22.69,130.52 C20.44,131.97 17.76,132.7 14.66,132.7 C10.18,132.7 6.75,131.33 4.35,128.58 C1.95,125.84 0.76,121.8 0.76,116.49 C0.76,116.49 0.76,89.66 0.76,89.66 C0.76,89.66 11.74,89.66 11.74,89.66 C11.74,89.66 11.74,113.37 11.74,113.37 C11.74,117.07 12.36,119.85 13.61,121.71 C14.86,123.57 16.74,124.5 19.24,124.5 C21.89,124.5 24.03,123.36 25.66,121.08 C27.29,118.8 28.1,115.88 28.1,112.31 C28.1,112.31 28.1,89.66 28.1,89.66 C28.1,89.66 39.08,89.66 39.08,89.66 C39.08,89.66 39.08,122.47 39.08,122.47 C39.08,124.27 39.1,125.95 39.16,127.53 C39.21,129.1 39.29,130.57 39.39,131.92 C39.39,131.92 28.92,131.92 28.92,131.92 C28.77,130.05 28.65,128.41 28.57,127 C28.49,125.59 28.45,124.44 28.45,123.52 C28.45,123.52 28.26,123.52 28.26,123.52z "/><path id="_R_G_L_0_G_D_14_P_0" fill="#000000" fill-opacity="1" fill-rule="nonzero" d=" M59.63 109.27 C59.63,109.27 59.63,131.92 59.63,131.92 C59.63,131.92 48.65,131.92 48.65,131.92 C48.65,131.92 48.65,99.11 48.65,99.11 C48.65,96.84 48.62,94.99 48.55,93.54 C48.49,92.1 48.42,90.8 48.34,89.66 C48.34,89.66 58.81,89.66 58.81,89.66 C58.86,89.97 58.92,90.71 59,91.86 C59.08,93.02 59.15,94.21 59.22,95.42 C59.28,96.63 59.31,97.51 59.31,98.06 C59.31,98.06 59.47,98.06 59.47,98.06 C60.95,94.83 62.82,92.48 65.06,91.02 C67.3,89.57 69.96,88.84 73.07,88.84 C77.54,88.84 80.98,90.22 83.38,92.98 C85.77,95.74 86.97,99.77 86.97,105.09 C86.97,105.09 86.97,131.92 86.97,131.92 C86.97,131.92 76.03,131.92 76.03,131.92 C76.03,131.92 76.03,108.21 76.03,108.21 C76.03,104.49 75.41,101.7 74.16,99.85 C72.91,98 71.02,97.08 68.49,97.08 C65.84,97.08 63.69,98.22 62.07,100.5 C60.44,102.78 59.63,105.7 59.63,109.27z "/><path id="_R_G_L_0_G_D_15_P_0" fill="#000000" fill-opacity="1" fill-rule="nonzero" d=" M134.16 132.7 C127.76,132.7 122.81,130.8 119.32,126.98 C115.83,123.17 114.08,117.85 114.08,111.02 C114.08,104.05 115.84,98.61 119.36,94.72 C122.87,90.82 127.86,88.88 134.32,88.88 C139.29,88.88 143.41,90.13 146.66,92.63 C149.92,95.13 151.96,98.58 152.79,102.98 C152.79,102.98 141.74,103.52 141.74,103.52 C141.43,101.36 140.65,99.64 139.4,98.35 C138.15,97.06 136.37,96.41 134.08,96.41 C131.24,96.41 129.12,97.59 127.72,99.95 C126.31,102.31 125.61,105.85 125.61,110.59 C125.61,115.46 126.33,119.12 127.77,121.55 C129.22,123.99 131.37,125.2 134.24,125.2 C136.32,125.2 138.07,124.55 139.47,123.23 C140.88,121.92 141.75,119.96 142.09,117.35 C142.09,117.35 153.11,117.86 153.11,117.86 C152.72,120.83 151.67,123.43 149.96,125.65 C148.26,127.88 146.05,129.61 143.34,130.85 C140.63,132.08 137.57,132.7 134.16,132.7z "/><path id="_R_G_L_0_G_D_16_P_0" fill="#000000" fill-opacity="1" fill-rule="nonzero" d=" M186.31 123.52 C184.85,126.73 183,129.06 180.74,130.52 C178.49,131.97 175.82,132.7 172.72,132.7 C168.24,132.7 164.8,131.33 162.4,128.58 C160.01,125.84 158.81,121.8 158.81,116.49 C158.81,116.49 158.81,89.66 158.81,89.66 C158.81,89.66 169.79,89.66 169.79,89.66 C169.79,89.66 169.79,113.37 169.79,113.37 C169.79,117.07 170.41,119.85 171.66,121.71 C172.91,123.57 174.79,124.5 177.29,124.5 C179.94,124.5 182.09,123.36 183.71,121.08 C185.34,118.8 186.15,115.88 186.15,112.31 C186.15,112.31 186.15,89.66 186.15,89.66 C186.15,89.66 197.13,89.66 197.13,89.66 C197.13,89.66 197.13,122.47 197.13,122.47 C197.13,124.27 197.16,125.95 197.21,127.53 C197.26,129.1 197.34,130.57 197.44,131.92 C197.44,131.92 186.97,131.92 186.97,131.92 C186.82,130.05 186.7,128.41 186.62,127 C186.54,125.59 186.51,124.44 186.51,123.52 C186.51,123.52 186.31,123.52 186.31,123.52z "/><path id="_R_G_L_0_G_D_17_P_0" fill="#000000" fill-opacity="1" fill-rule="nonzero" d=" M217.68 111.18 C217.68,111.18 217.68,131.92 217.68,131.92 C217.68,131.92 206.7,131.92 206.7,131.92 C206.7,131.92 206.7,99.58 206.7,99.58 C206.7,97.26 206.67,95.33 206.61,93.78 C206.54,92.23 206.47,90.86 206.39,89.66 C206.39,89.66 216.86,89.66 216.86,89.66 C216.91,89.89 216.96,90.41 217.02,91.22 C217.07,92.03 217.12,92.93 217.17,93.93 C217.22,94.94 217.27,95.88 217.31,96.77 C217.35,97.65 217.37,98.29 217.37,98.68 C217.37,98.68 217.52,98.68 217.52,98.68 C218.57,95.76 219.52,93.67 220.38,92.39 C221.21,91.17 222.2,90.27 223.34,89.7 C224.49,89.12 225.92,88.84 227.64,88.84 C229.05,88.84 230.18,89.03 231.04,89.42 C231.04,89.42 231.04,98.6 231.04,98.6 C229.29,98.21 227.73,98.02 226.35,98.02 C223.62,98.02 221.49,99.12 219.97,101.34 C218.44,103.55 217.68,106.83 217.68,111.18z "/><path id="_R_G_L_0_G_D_18_P_0" fill="#000000" fill-opacity="1" fill-rule="nonzero" d=" M271.86 119.58 C271.86,123.67 270.19,126.88 266.84,129.21 C263.5,131.54 258.87,132.7 252.96,132.7 C247.15,132.7 242.7,131.79 239.62,129.95 C236.53,128.11 234.48,125.26 233.46,121.38 C233.46,121.38 243.11,119.93 243.11,119.93 C243.66,121.94 244.6,123.35 245.94,124.19 C247.28,125.02 249.62,125.44 252.96,125.44 C256.03,125.44 258.27,125.05 259.67,124.27 C261.08,123.48 261.78,122.26 261.78,120.6 C261.78,119.24 261.22,118.17 260.09,117.37 C258.95,116.58 257.03,115.91 254.32,115.36 C252.26,114.94 250.42,114.54 248.8,114.15 C247.17,113.76 245.77,113.38 244.62,113 C243.46,112.62 242.51,112.26 241.78,111.92 C239.62,110.85 237.98,109.49 236.84,107.82 C235.71,106.15 235.14,104.1 235.14,101.65 C235.14,97.61 236.7,94.47 239.81,92.22 C242.92,89.96 247.33,88.84 253.03,88.84 C258.06,88.84 262.1,89.81 265.16,91.77 C268.22,93.72 270.13,96.55 270.89,100.24 C270.89,100.24 261.16,101.26 261.16,101.26 C260.85,99.54 260.08,98.26 258.85,97.41 C257.63,96.57 255.69,96.14 253.03,96.14 C250.43,96.14 248.48,96.47 247.18,97.14 C245.87,97.8 245.22,98.91 245.22,100.48 C245.22,101.7 245.72,102.67 246.73,103.39 C247.73,104.1 249.41,104.7 251.78,105.17 C255.09,105.84 258.03,106.54 260.59,107.25 C263.16,107.97 265.22,108.82 266.78,109.81 C268.32,110.8 269.55,112.07 270.48,113.62 C271.4,115.17 271.86,117.16 271.86,119.58z "/><path id="_R_G_L_0_G_D_19_P_0" fill="#000000" fill-opacity="1" fill-rule="nonzero" d=" M319.29 110.75 C319.29,117.6 317.38,122.97 313.58,126.86 C309.78,130.76 304.52,132.7 297.8,132.7 C291.21,132.7 286.04,130.75 282.29,126.84 C278.54,122.94 276.67,117.57 276.67,110.75 C276.67,103.95 278.54,98.61 282.29,94.72 C286.04,90.82 291.29,88.88 298.04,88.88 C304.94,88.88 310.2,90.76 313.83,94.52 C317.47,98.28 319.29,103.69 319.29,110.75z  M307.8 110.75 C307.8,105.73 306.98,102.08 305.34,99.81 C303.7,97.55 301.32,96.41 298.19,96.41 C294.86,96.41 292.36,97.61 290.69,99.99 C289.02,102.37 288.19,105.96 288.19,110.75 C288.19,115.46 289.01,119.05 290.63,121.51 C292.26,123.97 294.61,125.2 297.68,125.2 C301.07,125.2 303.6,124 305.28,121.59 C306.96,119.18 307.8,115.57 307.8,110.75z "/><path id="_R_G_L_0_G_D_20_P_0" fill="#000000" fill-opacity="1" fill-rule="nonzero" d=" M374.4 131.92 C374.35,131.66 374.27,131.12 374.17,130.28 C374.07,129.45 373.98,128.54 373.92,127.55 C373.85,126.56 373.82,125.72 373.82,125.05 C373.82,125.05 373.66,125.05 373.66,125.05 C372.47,127.6 370.75,129.51 368.51,130.79 C366.27,132.06 363.48,132.7 360.15,132.7 C355.23,132.7 351.42,130.78 348.74,126.94 C346.06,123.1 344.72,117.73 344.72,110.83 C344.72,103.82 346.13,98.41 348.96,94.6 C351.78,90.78 355.79,88.88 360.97,88.88 C363.96,88.88 366.55,89.5 368.72,90.75 C370.89,92 372.57,93.86 373.74,96.34 C373.74,96.34 373.82,96.34 373.82,96.34 C373.82,96.34 373.74,89.38 373.74,89.38 C373.74,89.38 373.74,73.95 373.74,73.95 C373.74,73.95 384.72,73.95 384.72,73.95 C384.72,73.95 384.72,122.7 384.72,122.7 C384.72,124.01 384.74,125.43 384.8,126.96 C384.85,128.5 384.93,130.15 385.03,131.92 C385.03,131.92 374.4,131.92 374.4,131.92z  M356.16 110.83 C356.16,115.62 356.89,119.21 358.33,121.61 C359.78,124.01 361.93,125.2 364.8,125.2 C367.69,125.2 369.93,123.93 371.51,121.39 C373.1,118.86 373.9,115.24 373.9,110.56 C373.9,106 373.14,102.49 371.61,100.03 C370.09,97.57 367.84,96.34 364.87,96.34 C361.93,96.34 359.74,97.53 358.31,99.91 C356.88,102.29 356.16,105.93 356.16,110.83z "/><path id="_R_G_L_0_G_D_21_P_0" fill="#000000" fill-opacity="1" fill-rule="nonzero" d=" M403.35 112.9 C403.35,117.01 404.11,120.12 405.64,122.22 C407.16,124.31 409.33,125.36 412.14,125.36 C414.07,125.36 415.65,124.94 416.89,124.09 C418.12,123.25 418.99,121.99 419.48,120.32 C419.48,120.32 429.84,121.22 429.84,121.22 C426.84,128.88 420.76,132.7 411.6,132.7 C405.24,132.7 400.36,130.82 396.95,127.06 C393.53,123.3 391.83,117.81 391.83,110.59 C391.83,103.62 393.56,98.25 397.03,94.5 C400.49,90.75 405.4,88.88 411.75,88.88 C417.82,88.88 422.45,90.89 425.66,94.91 C428.86,98.93 430.46,104.83 430.46,112.59 C430.46,112.59 430.46,112.9 430.46,112.9 C430.46,112.9 403.35,112.9 403.35,112.9z  M419.84 106.02 C419.63,102.61 418.81,100.05 417.38,98.35 C415.94,96.64 414.02,95.79 411.6,95.79 C409.02,95.79 407.03,96.69 405.64,98.49 C404.24,100.28 403.51,102.8 403.43,106.02 C403.43,106.02 419.84,106.02 419.84,106.02z "/><path id="_R_G_L_0_G_D_22_P_0" fill="#000000" fill-opacity="1" fill-rule="nonzero" d=" M12.52 204.92 C12.52,204.92 1.23,204.92 1.23,204.92 C1.23,204.92 1.23,193.01 1.23,193.01 C1.23,193.01 12.52,193.01 12.52,193.01 C12.52,193.01 12.52,204.92 12.52,204.92z "/><path id="_R_G_L_0_G_D_23_P_0" fill="#000000" fill-opacity="1" fill-rule="nonzero" d=" M31.78 205.7 C27.69,205.7 24.5,204.59 22.21,202.36 C19.91,200.14 18.77,197.01 18.77,192.97 C18.77,188.59 20.19,185.27 23.05,183.01 C25.9,180.74 30.03,179.56 35.45,179.45 C35.45,179.45 44.55,179.3 44.55,179.3 C44.55,179.3 44.55,177.15 44.55,177.15 C44.55,174.39 44.07,172.34 43.1,171 C42.14,169.66 40.57,168.99 38.38,168.99 C36.35,168.99 34.85,169.45 33.9,170.37 C32.95,171.3 32.36,172.83 32.13,174.96 C32.13,174.96 20.68,174.41 20.68,174.41 C22.11,166.05 28.17,161.87 38.85,161.87 C44.18,161.87 48.3,163.19 51.19,165.82 C54.08,168.45 55.53,172.19 55.53,177.03 C55.53,177.03 55.53,192.42 55.53,192.42 C55.53,194.79 55.79,196.43 56.33,197.33 C56.86,198.22 57.75,198.67 59,198.67 C59.83,198.67 60.64,198.59 61.42,198.44 C61.42,198.44 61.42,204.37 61.42,204.37 C60.07,204.71 58.91,204.97 57.95,205.14 C56.98,205.31 55.8,205.39 54.39,205.39 C51.63,205.39 49.59,204.71 48.28,203.36 C46.96,202.01 46.18,200.01 45.92,197.38 C45.92,197.38 45.68,197.38 45.68,197.38 C44.15,200.14 42.22,202.22 39.9,203.61 C37.58,205.01 34.87,205.7 31.78,205.7z  M44.55 185.35 C44.55,185.35 38.92,185.43 38.92,185.43 C36.35,185.56 34.53,185.83 33.49,186.25 C32.43,186.72 31.61,187.42 31.05,188.36 C30.49,189.3 30.21,190.55 30.21,192.11 C30.21,194.12 30.67,195.61 31.6,196.58 C32.52,197.56 33.75,198.05 35.29,198.05 C37.01,198.05 38.58,197.58 40.02,196.64 C41.42,195.7 42.53,194.41 43.34,192.75 C44.15,191.1 44.55,189.35 44.55,187.5 C44.55,187.5 44.55,185.35 44.55,185.35z "/><path id="_R_G_L_0_G_D_24_P_0" fill="#000000" fill-opacity="1" fill-rule="nonzero" d=" M75.88 184.18 C75.88,184.18 75.88,204.92 75.88,204.92 C75.88,204.92 64.9,204.92 64.9,204.92 C64.9,204.92 64.9,172.58 64.9,172.58 C64.9,170.26 64.87,168.33 64.8,166.78 C64.74,165.23 64.67,163.86 64.59,162.66 C64.59,162.66 75.06,162.66 75.06,162.66 C75.11,162.89 75.16,163.41 75.21,164.22 C75.27,165.03 75.32,165.93 75.37,166.93 C75.42,167.94 75.47,168.88 75.51,169.77 C75.55,170.65 75.57,171.29 75.57,171.68 C75.57,171.68 75.72,171.68 75.72,171.68 C76.76,168.76 77.71,166.67 78.57,165.39 C79.41,164.17 80.4,163.27 81.54,162.7 C82.69,162.12 84.12,161.84 85.84,161.84 C87.25,161.84 88.38,162.03 89.24,162.42 C89.24,162.42 89.24,171.6 89.24,171.6 C87.49,171.21 85.93,171.02 84.55,171.02 C81.82,171.02 79.69,172.12 78.16,174.34 C76.64,176.55 75.88,179.83 75.88,184.18z "/><path id="_R_G_L_0_G_D_25_P_0" fill="#000000" fill-opacity="1" fill-rule="nonzero" d=" M112.05 205.7 C105.65,205.7 100.7,203.8 97.21,199.98 C93.72,196.17 91.97,190.85 91.97,184.02 C91.97,177.05 93.73,171.61 97.25,167.71 C100.76,163.82 105.75,161.88 112.21,161.88 C117.18,161.88 121.3,163.13 124.55,165.63 C127.81,168.13 129.85,171.58 130.69,175.98 C130.69,175.98 119.63,176.52 119.63,176.52 C119.32,174.36 118.54,172.64 117.29,171.35 C116.04,170.06 114.27,169.41 111.98,169.41 C109.14,169.41 107.01,170.59 105.61,172.95 C104.2,175.31 103.5,178.85 103.5,183.59 C103.5,188.46 104.22,192.12 105.67,194.55 C107.11,196.99 109.27,198.2 112.13,198.2 C114.21,198.2 115.96,197.55 117.37,196.23 C118.77,194.92 119.64,192.96 119.98,190.35 C119.98,190.35 131,190.86 131,190.86 C130.61,193.83 129.56,196.43 127.85,198.65 C126.15,200.88 123.94,202.61 121.23,203.85 C118.52,205.08 115.46,205.7 112.05,205.7z "/><path id="_R_G_L_0_G_D_26_P_0" fill="#000000" fill-opacity="1" fill-rule="nonzero" d=" M148.15 171.09 C149.63,167.86 151.49,165.52 153.73,164.06 C155.97,162.6 158.64,161.88 161.74,161.88 C166.22,161.88 169.66,163.26 172.05,166.02 C174.45,168.78 175.65,172.81 175.65,178.13 C175.65,178.13 175.65,204.92 175.65,204.92 C175.65,204.92 164.71,204.92 164.71,204.92 C164.71,204.92 164.71,181.25 164.71,181.25 C164.71,177.53 164.09,174.74 162.84,172.89 C161.59,171.04 159.7,170.12 157.17,170.12 C154.51,170.12 152.37,171.26 150.75,173.54 C149.12,175.82 148.3,178.74 148.3,182.3 C148.3,182.3 148.3,204.92 148.3,204.92 C148.3,204.92 137.33,204.92 137.33,204.92 C137.33,204.92 137.33,146.95 137.33,146.95 C137.33,146.95 148.3,146.95 148.3,146.95 C148.3,146.95 148.3,162.77 148.3,162.77 C148.3,163.71 148.29,164.65 148.26,165.59 C148.24,166.52 148.21,167.45 148.17,168.36 C148.13,169.27 148.07,170.18 147.99,171.09 C147.99,171.09 148.15,171.09 148.15,171.09z "/><path id="_R_G_L_0_G_D_27_P_0" fill="#000000" fill-opacity="1" fill-rule="nonzero" d=" M195.57 155.04 C195.57,155.04 184.59,155.04 184.59,155.04 C184.59,155.04 184.59,146.95 184.59,146.95 C184.59,146.95 195.57,146.95 195.57,146.95 C195.57,146.95 195.57,155.04 195.57,155.04z    M195.57 204.92 C195.57,204.92 184.59,204.92 184.59,204.92 C184.59,204.92 184.59,162.66 184.59,162.66 C184.59,162.66 195.57,162.66 195.57,162.66 C195.57,162.66 195.57,204.92 195.57,204.92z "/><path id="_R_G_L_0_G_D_28_P_0" fill="#000000" fill-opacity="1" fill-rule="nonzero" d=" M218.11 170.08 C218.11,170.08 218.11,204.92 218.11,204.92 C218.11,204.92 207.17,204.92 207.17,204.92 C207.17,204.92 207.17,170.08 207.17,170.08 C207.17,170.08 201,170.08 201,170.08 C201,170.08 201,162.66 201,162.66 C201,162.66 207.17,162.66 207.17,162.66 C207.17,162.66 207.17,158.24 207.17,158.24 C207.17,154.42 208.19,151.58 210.22,149.73 C212.25,147.88 215.34,146.95 219.48,146.95 C221.61,146.95 223.93,147.16 226.43,147.58 C226.43,147.58 226.43,154.65 226.43,154.65 C225.39,154.41 224.32,154.3 223.23,154.3 C221.35,154.3 220.03,154.67 219.26,155.41 C218.49,156.15 218.11,157.46 218.11,159.34 C218.11,159.34 218.11,162.66 218.11,162.66 C218.11,162.66 226.43,162.66 226.43,162.66 C226.43,162.66 226.43,170.08 226.43,170.08 C226.43,170.08 218.11,170.08 218.11,170.08z "/><path id="_R_G_L_0_G_D_29_P_0" fill="#000000" fill-opacity="1" fill-rule="nonzero" d=" M243.15 170.08 C243.15,170.08 243.15,204.92 243.15,204.92 C243.15,204.92 232.21,204.92 232.21,204.92 C232.21,204.92 232.21,170.08 232.21,170.08 C232.21,170.08 226.04,170.08 226.04,170.08 C226.04,170.08 226.04,162.66 226.04,162.66 C226.04,162.66 232.21,162.66 232.21,162.66 C232.21,162.66 232.21,158.24 232.21,158.24 C232.21,154.42 233.23,151.58 235.26,149.73 C237.29,147.88 240.38,146.95 244.52,146.95 C246.65,146.95 248.97,147.16 251.47,147.58 C251.47,147.58 251.47,154.65 251.47,154.65 C250.43,154.41 249.36,154.3 248.27,154.3 C246.39,154.3 245.07,154.67 244.3,155.41 C243.54,156.15 243.15,157.46 243.15,159.34 C243.15,159.34 243.15,162.66 243.15,162.66 C243.15,162.66 251.47,162.66 251.47,162.66 C251.47,162.66 251.47,170.08 251.47,170.08 C251.47,170.08 243.15,170.08 243.15,170.08z "/><path id="_R_G_L_0_G_D_30_P_0" fill="#000000" fill-opacity="1" fill-rule="nonzero" d=" M293.97 164.84 C293.97,167.37 293.41,169.64 292.27,171.64 C291.14,173.65 289.03,175.76 285.93,177.97 C285.93,177.97 282.96,180.12 282.96,180.12 C279.52,182.57 277.72,185.29 277.57,188.28 C277.57,188.28 267.14,188.28 267.14,188.28 C267.24,186.51 267.61,184.87 268.23,183.36 C268.86,181.85 269.76,180.43 270.95,179.1 C272.13,177.77 273.58,176.51 275.3,175.31 C277.18,174.01 278.67,172.83 279.77,171.78 C280.88,170.72 281.68,169.68 282.18,168.65 C282.67,167.62 282.92,166.51 282.92,165.31 C282.92,163.02 282.17,161.21 280.67,159.88 C279.17,158.55 277.05,157.89 274.29,157.89 C271.66,157.89 269.45,158.66 267.66,160.2 C265.88,161.73 264.83,163.76 264.52,166.29 C264.52,166.29 253.39,165.82 253.39,165.82 C254.09,160.53 256.27,156.42 259.91,153.48 C263.56,150.53 268.3,149.06 274.13,149.06 C280.3,149.06 285.15,150.46 288.68,153.26 C292.21,156.06 293.97,159.92 293.97,164.84z    M278.12 204.92 C278.12,204.92 266.83,204.92 266.83,204.92 C266.83,204.92 266.83,194.37 266.83,194.37 C266.83,194.37 278.12,194.37 278.12,194.37 C278.12,194.37 278.12,204.92 278.12,204.92z "/></g></g><g id="time_group"/></svg>